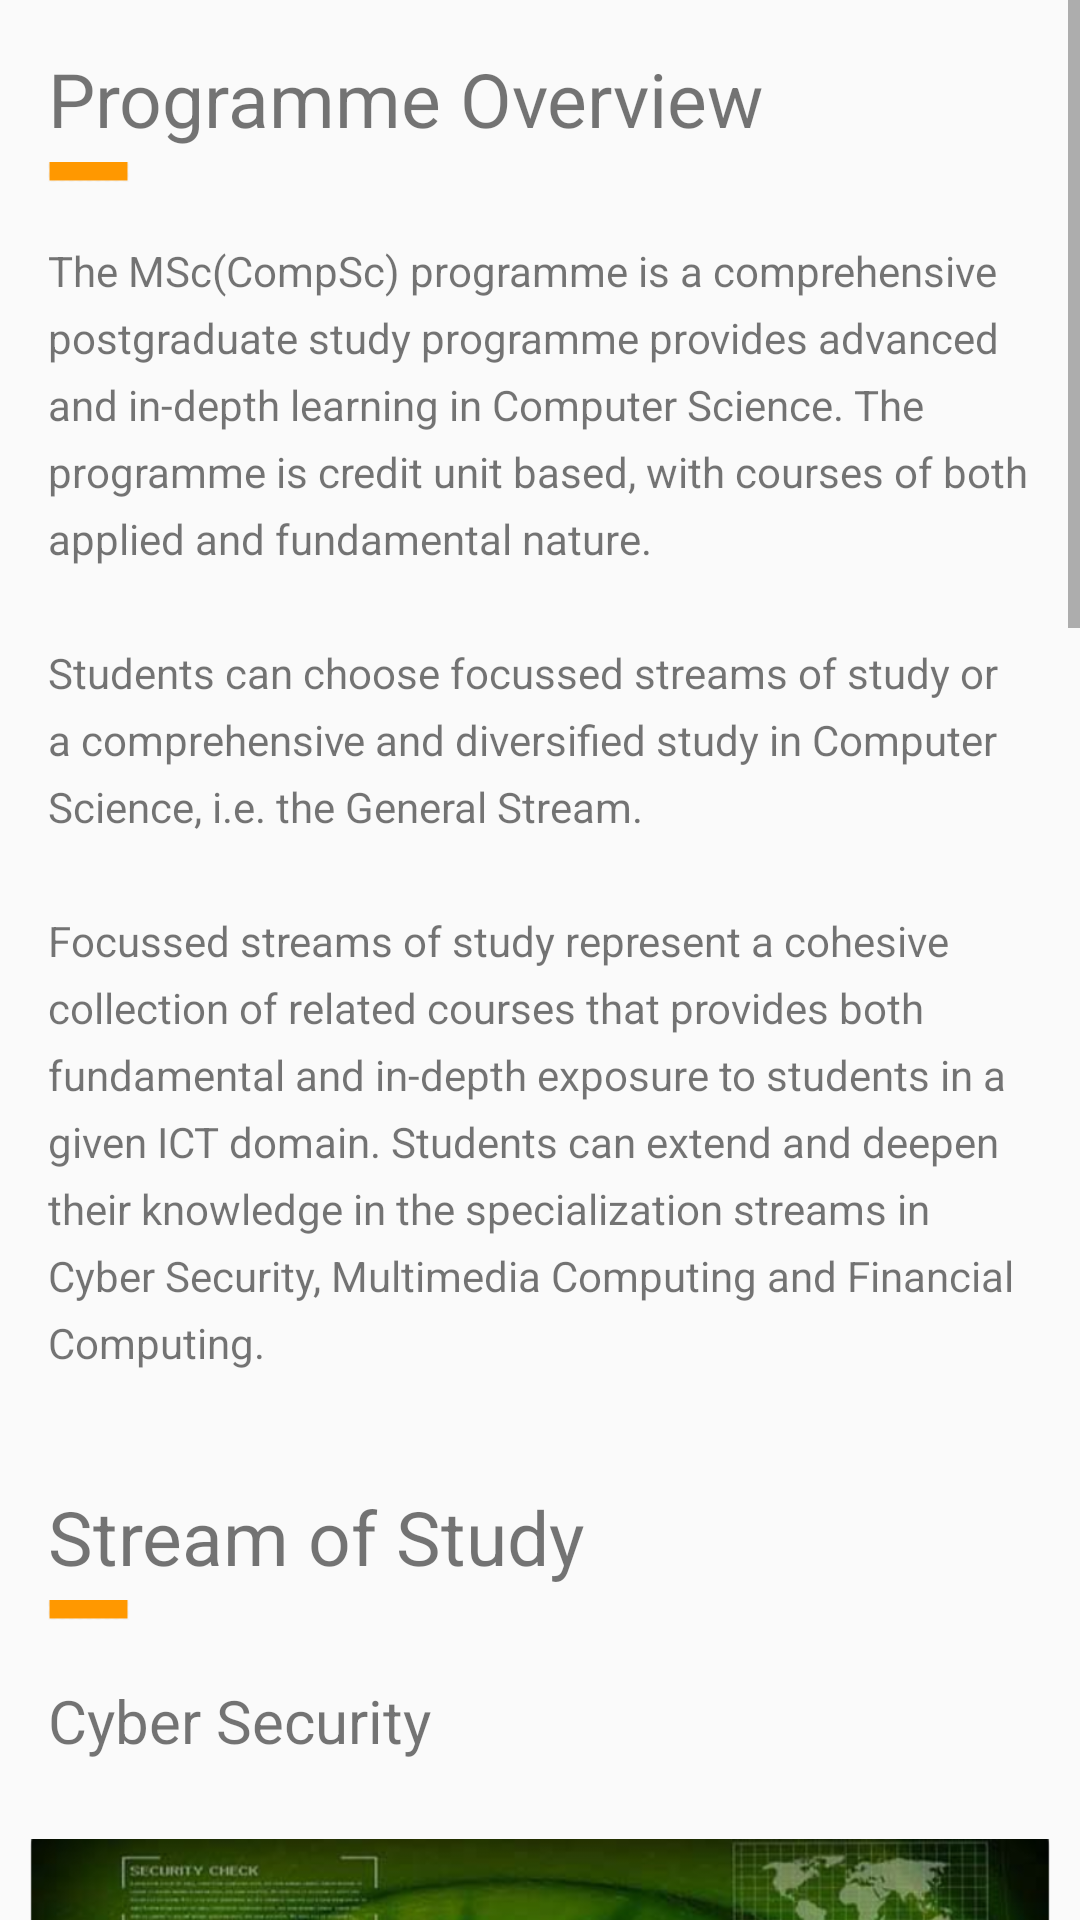

The Android layout XML behind this screen, and the referenced resources:
<!-- AndroidManifest.xml: application theme AppTheme -->
<!-- res/layout/curriculum_programmeoverview.xml -->
<?xml version="1.0" encoding="utf-8"?>
<ScrollView
    xmlns:android="http://schemas.android.com/apk/res/android"
    android:layout_width="match_parent"
    android:layout_height="match_parent">

    <LinearLayout
        android:layout_width="match_parent"
        android:layout_height="match_parent"
        android:orientation="vertical">
        <TextView
            android:layout_width="wrap_content"
            android:layout_height="38dp"
            android:layout_marginLeft="16dp"
            android:layout_marginTop="16dp"
            android:text="@string/curriculum_courses1"
            android:textSize="25dp" />
        <ImageView
            android:layout_width="wrap_content"
            android:layout_height="wrap_content"
            android:layout_marginLeft="16dp"
            android:src="@drawable/smallyellow" />
        <TextView
            android:layout_width="wrap_content"
            android:layout_height="wrap_content"
            android:layout_marginLeft="16dp"
            android:layout_marginRight="16dp"
            android:layout_marginTop="20dp"
            android:lineSpacingExtra="6dp"
            android:text="@string/curriculum_courses2" />
        <TextView
            android:layout_width="wrap_content"
            android:layout_height="38dp"
            android:layout_marginLeft="16dp"
            android:layout_marginTop="16dp"
            android:text="@string/curriculum_courses3"
            android:textSize="25dp" />

        <ImageView
            android:layout_width="wrap_content"
            android:layout_height="wrap_content"
            android:layout_marginLeft="16dp"
            android:src="@drawable/smallyellow" />

        <TextView
            android:layout_width="match_parent"
            android:layout_height="26dp"
            android:layout_marginLeft="16dp"
            android:layout_marginTop="20dp"
            android:text="@string/curriculum_courses4"
            android:textSize="20dp" />
        <ImageView
            android:id="@+id/cyberSecirity_move"
            android:layout_margin="10dp"
            android:layout_width="wrap_content"
            android:layout_height="wrap_content"
            android:src="@drawable/cyber_security"
            android:transitionName="CyberSecurity"/>
        <TextView
            android:layout_width="match_parent"
            android:layout_height="26dp"
            android:layout_marginLeft="16dp"
            android:layout_marginTop="20dp"
            android:text="@string/curriculum_courses6"
            android:textSize="20dp" />
        <ImageView
            android:id="@+id/MultimediaComputing_move"
            android:layout_margin="10dp"
            android:src="@drawable/multimediacomputing"
            android:layout_width="wrap_content"
            android:layout_height="wrap_content"
            android:transitionName="MultimediaComputing"/>


        <TextView
            android:layout_width="match_parent"
            android:layout_height="26dp"
            android:layout_marginLeft="16dp"
            android:layout_marginTop="20dp"
            android:text="@string/curriculum_courses8"
            android:textSize="20dp" />
        <ImageView
            android:id="@+id/FinancialComputing_move"
            android:layout_margin="10dp"
            android:src="@drawable/financialcomputin"
            android:layout_width="wrap_content"
            android:layout_height="wrap_content"
            android:transitionName="FinancialComputing"/>

        <TextView
            android:layout_width="match_parent"
            android:layout_height="26dp"
            android:layout_marginLeft="16dp"
            android:layout_marginTop="20dp"
            android:text="@string/curriculum_courses10"
            android:textSize="20dp" />
        <ImageView
            android:id="@+id/General_move"
            android:layout_margin="10dp"
            android:src="@drawable/generalstream"
            android:layout_width="wrap_content"
            android:layout_height="wrap_content"
            android:transitionName="General"/>

        <include layout="@layout/bottom_info" />
    </LinearLayout>
</ScrollView>
<!-- res/layout/bottom_info.xml (included above) -->
<?xml version="1.0" encoding="utf-8"?>
<LinearLayout xmlns:android="http://schemas.android.com/apk/res/android"
    android:layout_width="match_parent"
    android:layout_height="match_parent"
    android:background="#FF9800"
    android:orientation="vertical"
    android:padding="20dp">

        <TextView
            android:layout_width="wrap_content"
            android:layout_height="wrap_content"
            android:text="@string/button_info_contact"
            android:textSize="20dp"
            android:textColor="#FFFFFF"
            android:layout_marginTop="10dp"/>

        <ImageView
            android:layout_width="wrap_content"
            android:layout_height="wrap_content"
            android:src="@drawable/msccslogo3"
            android:layout_marginTop="10dp"/>

        <TextView
            android:layout_width="match_parent"
            android:layout_height="wrap_content"
            android:text="@string/button_info"
            android:textColor="#FFFFFF"
            android:lineSpacingExtra="8dp"
            android:layout_marginTop="15dp"/>

</LinearLayout>
<!-- resources referenced by this layout -->
<resources>
  <!-- drawable cyber_security: png bitmap (drawable-xhdpi, 628587 bytes) -->
  <!-- drawable financialcomputin: png bitmap (drawable-xhdpi, 738526 bytes) -->
  <!-- drawable generalstream: png bitmap (drawable-xhdpi, 819843 bytes) -->
  <!-- drawable multimediacomputing: png bitmap (drawable-xhdpi, 525283 bytes) -->
  <!-- drawable smallyellow: png bitmap (drawable-xhdpi, 154 bytes) -->
  <string name="button_info"><b>
      The MSc Programme Office\n
          Department of Computer Science\n
          P3-02, Graduate House\n
          The University of Hong Kong</b>\n
      Tel: (852) 3917 1828\n
          Fax: (852) 2547 4442\n
          Email: <a href="msccs@cs.hku.hk">msccs@cs.hku.hk</a>\n
          Website URL:  <a href="http://www.msc-cs.hku.hk">http://www.msc-cs.hku.hk</a>\n
          Facebook Page: <a href="https://www.facebook.com/hkumsccs">https://www.facebook.com/hkumsccs</a>\n
          Office Hours:\n
          Mon-Fri: 9:00am-12:30pm     1:30pm-5:00pm\n
          Sat:     9:00am-12:00pm\n\n\n
      </string>
  <string name="button_info_contact"><b>Contact Us</b></string>
  <string name="curriculum_courses1">Programme Overview</string>
  <string name="curriculum_courses10">General Stream</string>
  <string name="curriculum_courses2">The MSc(CompSc) programme is a comprehensive postgraduate study programme provides advanced and in-depth learning in Computer Science.  The programme is credit unit based, with courses of both applied and fundamental nature.\n\nStudents can choose focussed streams of study or a comprehensive and diversified study in Computer Science, i.e. the General Stream.\n\nFocussed streams of study represent a cohesive collection of related courses that provides both fundamental and in-depth exposure to students in a given ICT domain.  Students can extend and deepen their knowledge in the specialization streams in Cyber Security, Multimedia Computing and Financial Computing.\n </string>
  <string name="curriculum_courses3">Stream of Study</string>
  <string name="curriculum_courses4">Cyber Security</string>
  <string name="curriculum_courses6">Multimedia Computing</string>
  <string name="curriculum_courses8">Financial Computing</string>
  <style name="AppTheme" parent="Base.Theme.AppCompat.Light.DarkActionBar">
          
          <item name="colorPrimary">@color/colorPrimary</item>
          <item name="colorPrimaryDark">@color/colorPrimaryDark</item>
          <item name="colorAccent">@color/colorAccent</item>
      </style>
  <color name="colorPrimary">#3F51B5</color>
  <color name="colorPrimaryDark">#303F9F</color>
  <color name="colorAccent">#3F51B5</color>
</resources>
